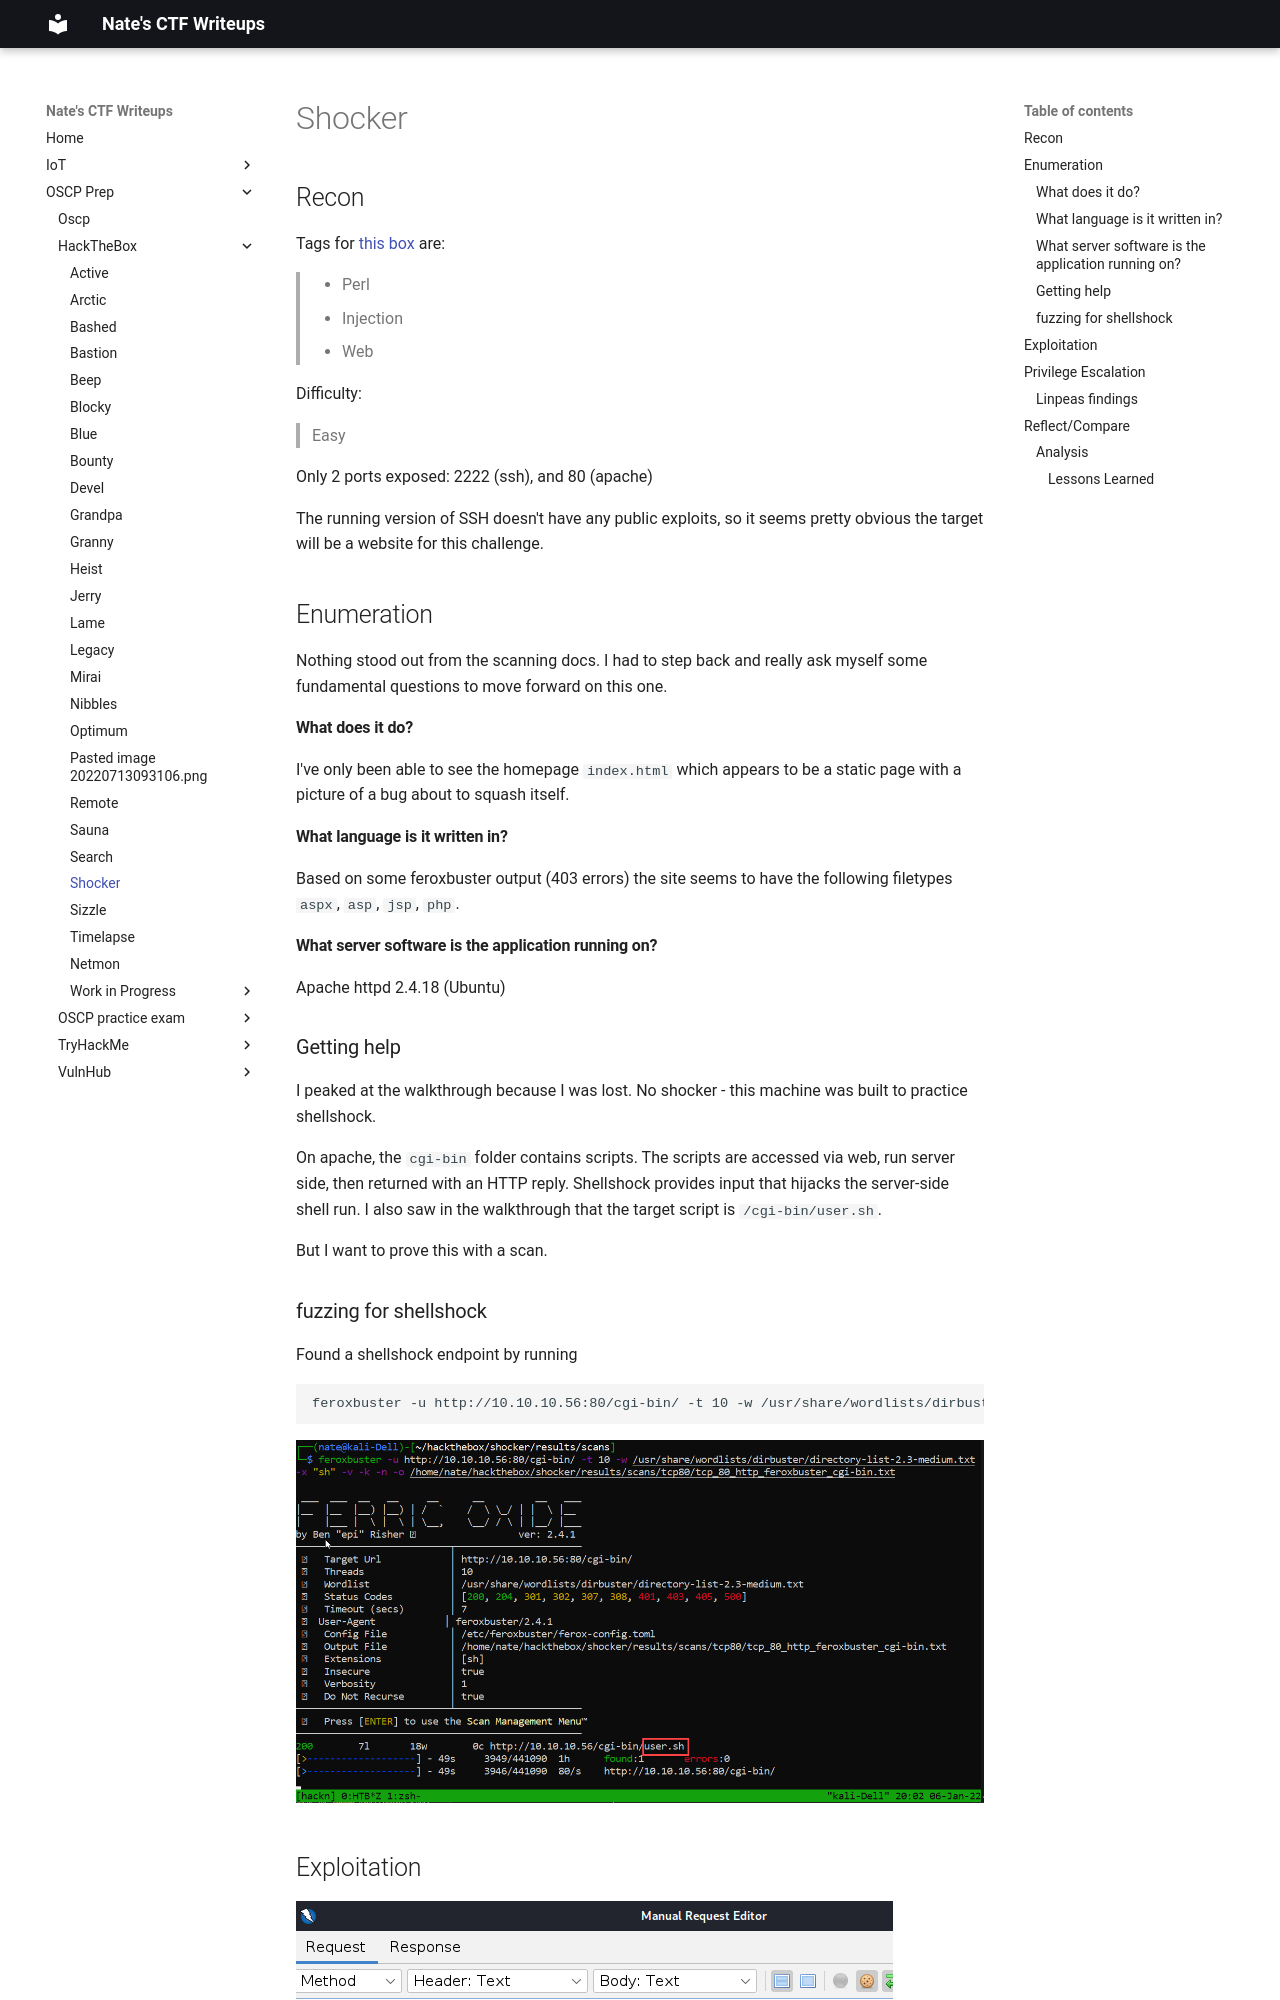

repository: nobodynate/nobodynate.github.io · page: OSCP-Prep/HackTheBox/Shocker/index.html · generator: mkdocs

# Shocker

## Recon
Tags for [this box](https://app.hackthebox.com/machines/108) are: 
> - Perl
> - Injection
> - Web

Difficulty:
> Easy

Only 2 ports exposed: 2222 (ssh), and 80 (apache)

The running version of SSH doesn't have any public exploits, so it seems pretty obvious the target will be a website for this challenge.

## Enumeration
Nothing stood out from the scanning docs. I had to step back and really ask myself some fundamental questions to move forward on this one.

#### What does it do?

I've only been able to see the homepage `index.html` which appears to be a static page with a picture of a bug about to squash itself.

#### What language is it written in?

Based on some feroxbuster output (403 errors) the site seems to have the following filetypes `aspx`, `asp`, `jsp`, `php`.

#### What server software is the application running on?

Apache httpd 2.4.18 (Ubuntu)

### Getting help
I peaked at the walkthrough because I was lost.
No shocker - this machine was built to practice shellshock.  

On apache, the `cgi-bin` folder contains scripts. The scripts are accessed via web, run server side, then returned with an HTTP reply. Shellshock provides input that hijacks the server-side shell run. I also saw in the walkthrough that the target script is `/cgi-bin/user.sh`. 

But I want to prove this with a scan.

### fuzzing for shellshock
Found a shellshock endpoint by running
```bash
feroxbuster -u http://10.10.10.56:80/cgi-bin/ -t 10 -w /usr/share/wordlists/dirbuster/directory-list-2.3-medium.txt -x "sh" -v -k -n -o /home/nate/hackthebox/shocker/results/scans/tcp80/tcp_80_http_feroxbuster_cgi-bin.txt
```
![[Pasted image 20220106200355.png]]
